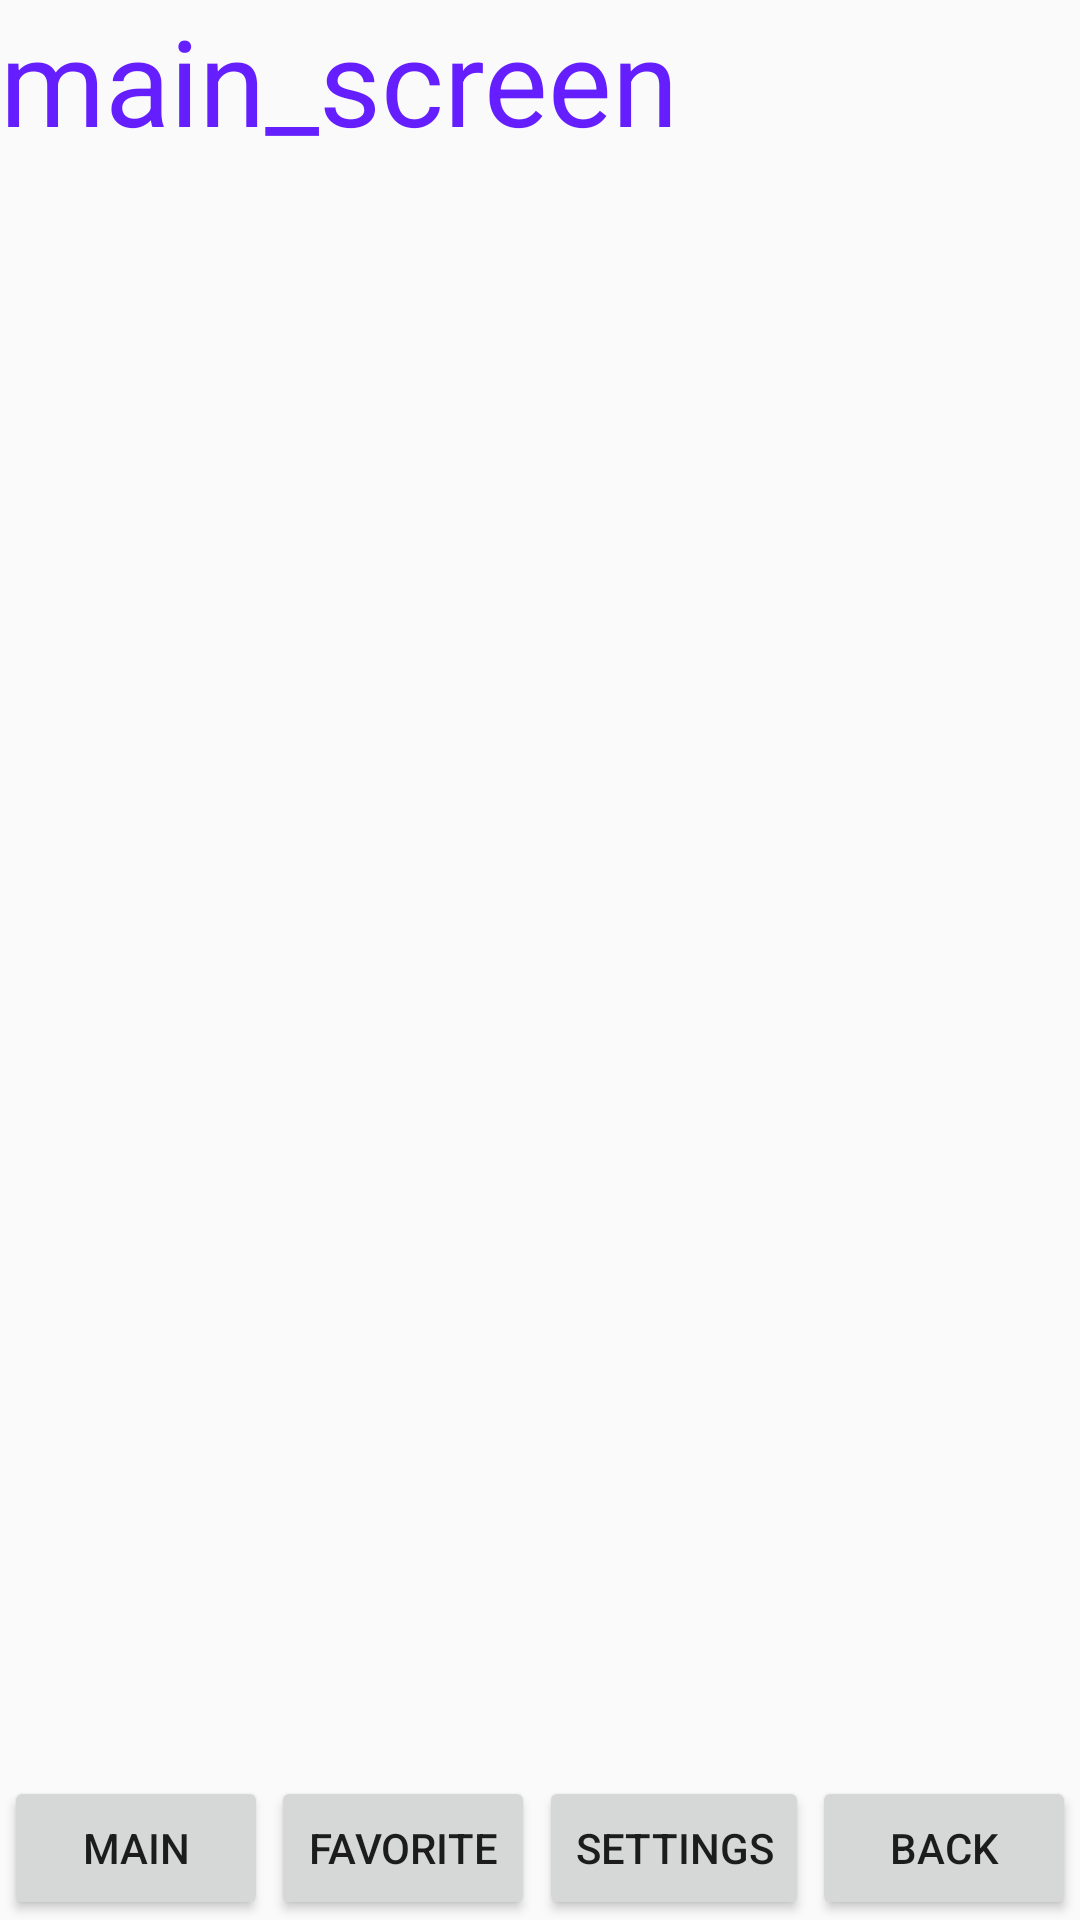

Reconstruct the res/layout file that produces this screen, plus the resources it refers to.
<!-- AndroidManifest.xml: application theme AppTheme.NoActionBar -->
<!-- res/layout/activity_main.xml -->
<?xml version="1.0" encoding="utf-8"?>
<FrameLayout xmlns:android="http://schemas.android.com/apk/res/android"
    xmlns:app="http://schemas.android.com/apk/res-auto"
    xmlns:tools="http://schemas.android.com/tools"
    android:layout_width="match_parent"
    android:layout_height="match_parent"
    tools:context=".MainActivity">

    <FrameLayout
        android:id="@+id/fl_notes_container"
        android:layout_width="match_parent"
        android:layout_height="match_parent"
       >
    </FrameLayout>

    <androidx.appcompat.widget.AppCompatTextView
        android:id="@+id/textView"
        android:layout_width="wrap_content"
        android:layout_height="wrap_content"
        android:text="@string/main_screen"
        android:textColor="@color/main_text_color"
        android:textSize="@dimen/fragment_dimen"
    />
    <androidx.constraintlayout.widget.ConstraintLayout
        android:layout_width="match_parent"
        android:layout_height="wrap_content"
        android:orientation="horizontal"
        android:layout_gravity="bottom">

        <Button
            android:id="@+id/buttonMain"
            android:layout_width="wrap_content"
            android:layout_height="wrap_content"
            android:layout_weight="1"
            android:text="@string/main"
            app:layout_constraintBottom_toBottomOf="parent"
            app:layout_constraintStart_toStartOf="parent"
            app:layout_constraintEnd_toStartOf="@id/buttonFavorite"

            />
        <Button
            android:id="@+id/buttonFavorite"
            android:layout_width="wrap_content"
            android:layout_height="wrap_content"
            android:layout_weight="1"
            android:text="@string/favorite"
            app:layout_constraintBottom_toBottomOf="parent"
            app:layout_constraintStart_toEndOf="@id/buttonMain"
            app:layout_constraintEnd_toStartOf="@id/buttonSettings"


            />
        <Button
            android:id="@+id/buttonSettings"
            android:layout_width="wrap_content"
            android:layout_height="wrap_content"
            android:layout_weight="1"
            android:text="@string/settings"
            app:layout_constraintBottom_toBottomOf="parent"
            app:layout_constraintStart_toEndOf="@id/buttonFavorite"
            app:layout_constraintEnd_toStartOf="@id/buttonBack"
            />
        <Button
            android:id="@+id/buttonBack"
            android:layout_width="wrap_content"
            android:layout_height="wrap_content"
            android:layout_weight="1"
            android:text="@string/back"
            app:layout_constraintBottom_toBottomOf="parent"
            app:layout_constraintStart_toEndOf="@id/buttonSettings"
            app:layout_constraintEnd_toEndOf="parent"
            />
    </androidx.constraintlayout.widget.ConstraintLayout>



</FrameLayout>
<!-- resources referenced by this layout -->
<resources>
  <color name="main_text_color">#651FFF</color>
  <dimen name="fragment_dimen">40sp</dimen>
  <string name="back">back</string>
  <string name="favorite">favorite</string>
  <string name="main">main</string>
  <string name="main_screen">main_screen</string>
  <string name="settings">settings</string>
  <style name="AppTheme.NoActionBar">
          <item name="windowActionBar">false</item>
          <item name="windowNoTitle">true</item>
      </style>
</resources>
